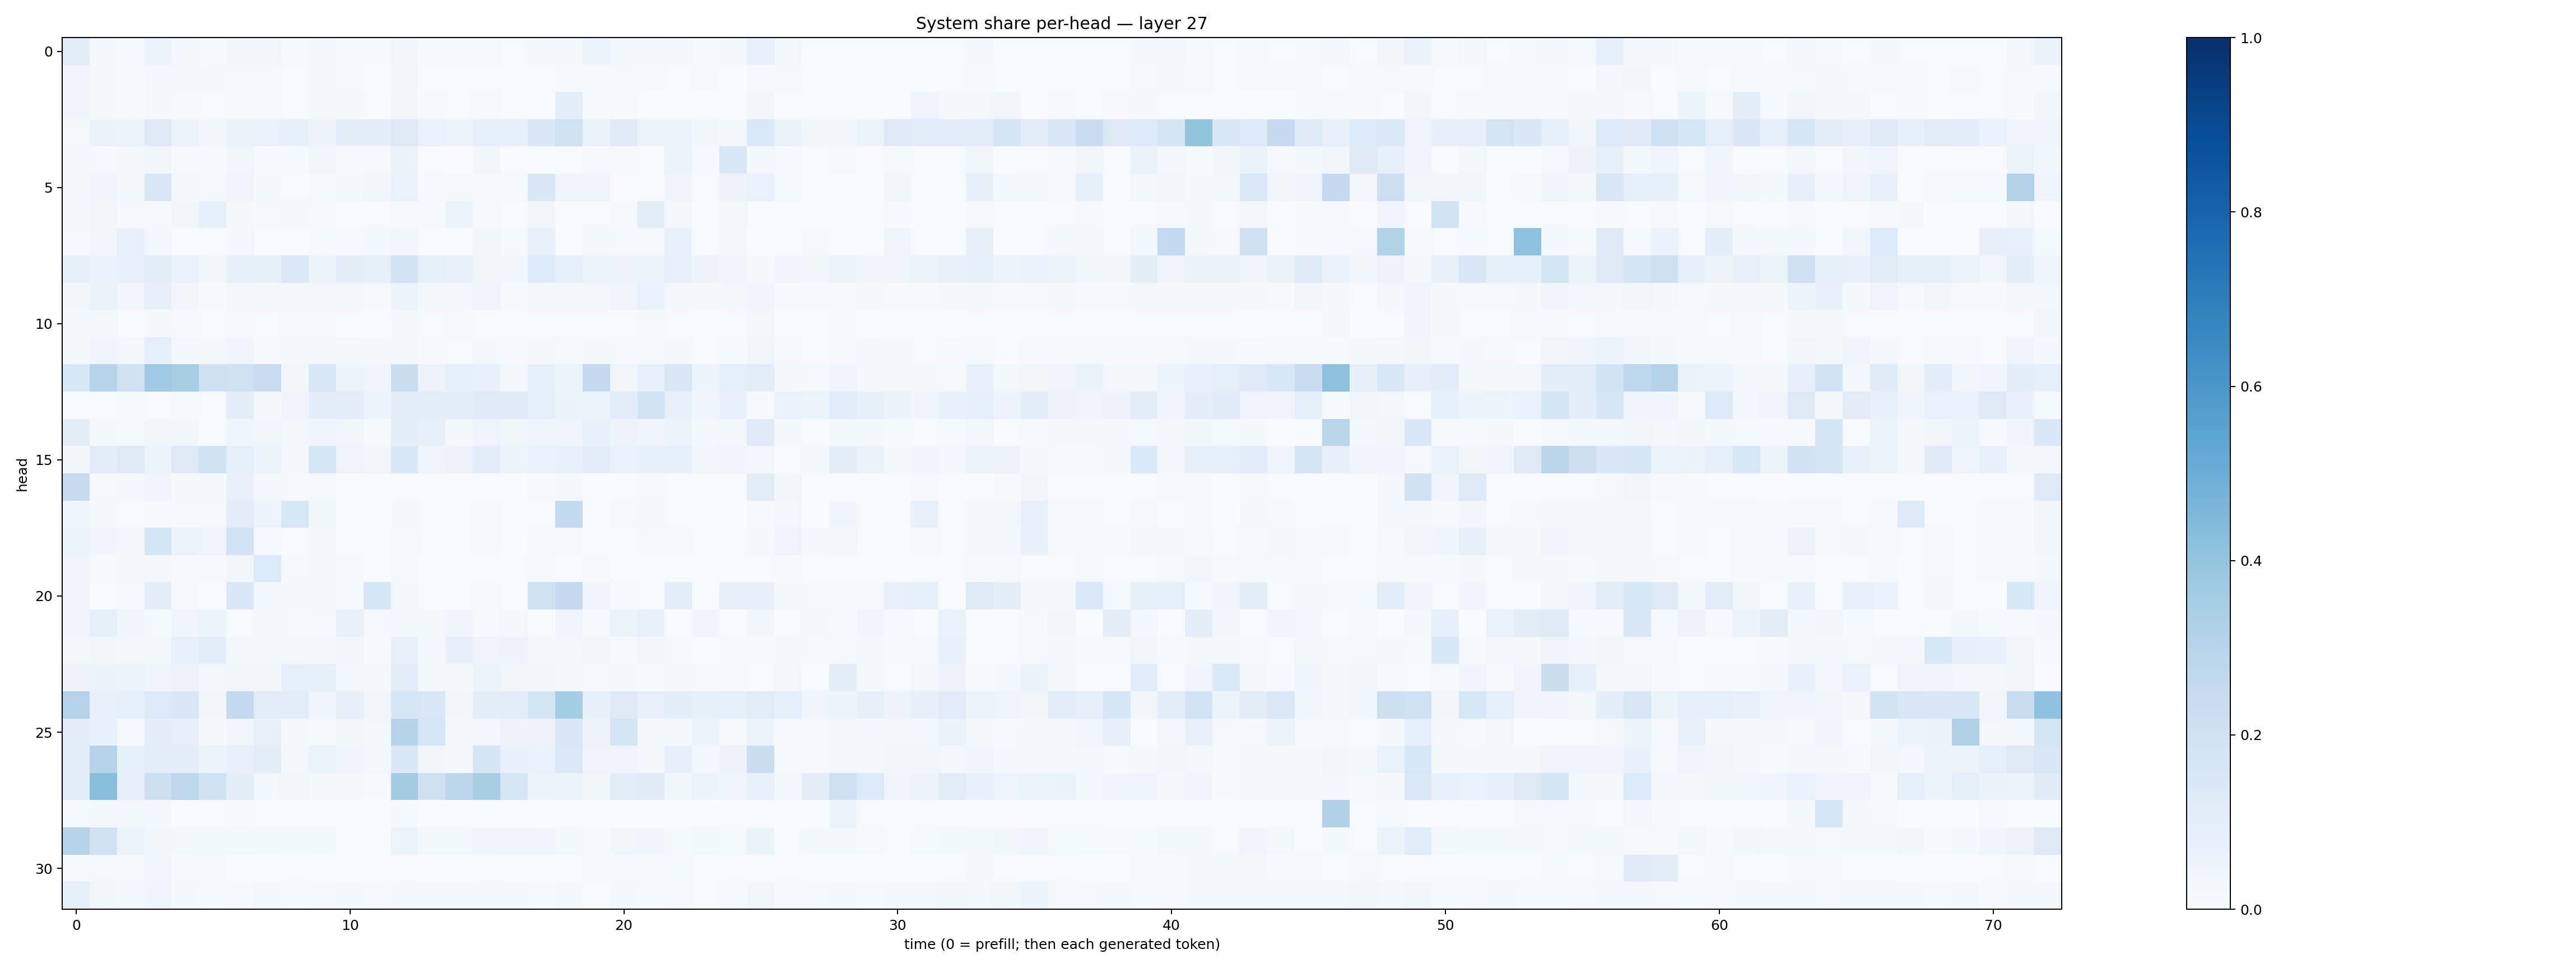

Data behind this chart, as committed beside it:
0.10406527, 0.028967695, 0.01139475, 0.05438189, 0.023556292, 0.013600152, 0.032592855, 0.03896947, 0.012228755, 0.02960315, 0.0106142955, 0.011228222, 0.03455205, 0.010604462, 0.009357441, 0.01359829, 0.0049218712, 0.016783353, 0.016399909, 0.060775846, 0.023857176, 0.021268886, 0.025231997, 0.009649327
0.04392, 0.02193, 0.009876, 0.02409, 0.03035, 0.01584, 0.01349, 0.008081, 0.007578, 0.02178, 0.008319, 0.002024, 0.0348, 0.006507, 0.004105, 0.004809, 0.006165, 0.004536, 0.008213, 0.008401, 0.01006, 0.009745, 0.005701, 0.00938
0.043, 0.01796, 0.01085, 0.03112, 0.01398, 0.004981, 0.01139, 0.01059, 0.007017, 0.01862, 0.01603, 0.004377, 0.03652, 0.008017, 0.006396, 0.01438, 0.006638, 0.005155, 0.09452, 0.01225, 0.008224, 0.002847, 0.005525, 0.001297
0.01537, 0.06404, 0.05437, 0.1318, 0.06006, 0.03171, 0.06316, 0.0676, 0.08229, 0.05582, 0.09456, 0.09727, 0.1322, 0.06692, 0.06014, 0.08762, 0.08566, 0.1416, 0.1975, 0.06313, 0.121, 0.05219, 0.051, 0.03142
0.03073, 0.008128, 0.02077, 0.03401, 0.01008, 0.009827, 0.03804, 0.01031, 0.01224, 0.03144, 0.009526, 0.01069, 0.06302, 0.007504, 0.002909, 0.03437, 0.006417, 0.003171, 0.005046, 0.009621, 0.01256, 0.007242, 0.0599, 0.008195
0.02165, 0.04755, 0.01834, 0.1508, 0.02733, 0.01414, 0.04796, 0.02225, 0.004016, 0.0125, 0.01953, 0.03236, 0.06903, 0.00954, 0.01042, 0.008895, 0.008508, 0.1481, 0.05033, 0.04967, 0.005993, 0.005814, 0.04425, 0.004513
0.01954, 0.03774, 0.01169, 0.01286, 0.03236, 0.09003, 0.01683, 0.00831, 0.01664, 0.01044, 0.003791, 0.007021, 0.00905, 0.009247, 0.06184, 0.008974, 0.002911, 0.03527, 0.004049, 0.004399, 0.009102, 0.1041, 0.0294, 0.003455
0.009071, 0.03666, 0.07337, 0.0264, 0.006352, 0.006657, 0.02955, 0.006777, 0.003305, 0.01354, 0.009304, 0.01983, 0.03156, 0.003226, 0.005868, 0.03881, 0.01448, 0.07149, 0.005672, 0.01811, 0.01194, 0.011, 0.07616, 0.004541
0.08719, 0.06723, 0.07225, 0.1004, 0.06726, 0.03872, 0.08564, 0.08492, 0.1398, 0.05967, 0.09411, 0.09069, 0.1823, 0.08607, 0.07118, 0.03867, 0.03874, 0.1363, 0.0935, 0.06051, 0.05758, 0.06034, 0.07361, 0.0567
0.0388, 0.06339, 0.0343, 0.08055, 0.0337, 0.01461, 0.02898, 0.0222, 0.02022, 0.02418, 0.02849, 0.0126, 0.05087, 0.02409, 0.02903, 0.03977, 0.01535, 0.01939, 0.02669, 0.02436, 0.0433, 0.06979, 0.02432, 0.01738
0.02687, 0.02803, 0.006898, 0.01893, 0.007816, 0.007694, 0.01029, 0.006097, 0.007851, 0.01107, 0.005796, 0.002753, 0.01869, 0.004133, 0.008203, 0.006918, 0.004264, 0.005939, 0.00644, 0.006276, 0.006883, 0.0121, 0.006868, 0.003728
0.02762, 0.04066, 0.02688, 0.09202, 0.03027, 0.02261, 0.04179, 0.009829, 0.01614, 0.01914, 0.02441, 0.01962, 0.02704, 0.009408, 0.006495, 0.02, 0.01116, 0.01743, 0.01238, 0.017, 0.0102, 0.01339, 0.01709, 0.005141
0.1528, 0.2964, 0.1987, 0.3699, 0.34, 0.2035, 0.2028, 0.2277, 0.03793, 0.1496, 0.05112, 0.04212, 0.2192, 0.05594, 0.08338, 0.07364, 0.03031, 0.0844, 0.05362, 0.2534, 0.03669, 0.07134, 0.1519, 0.05328
0.003811, 0.003577, 0.01395, 0.007756, 0.009012, 0.006549, 0.09471, 0.01587, 0.04865, 0.09951, 0.09805, 0.05379, 0.09653, 0.09755, 0.1044, 0.1173, 0.1237, 0.09279, 0.06449, 0.06162, 0.1081, 0.1839, 0.07078, 0.04507
0.09989, 0.01797, 0.01414, 0.0365, 0.03417, 0.004017, 0.04605, 0.03695, 0.02555, 0.0391, 0.03218, 0.01449, 0.09953, 0.08332, 0.02088, 0.05038, 0.0373, 0.04217, 0.03944, 0.07063, 0.05673, 0.03944, 0.05327, 0.01817
0.03319, 0.116, 0.1273, 0.05995, 0.126, 0.1935, 0.08961, 0.06118, 0.03113, 0.1626, 0.04705, 0.03385, 0.142, 0.04445, 0.05658, 0.1077, 0.05139, 0.07015, 0.07775, 0.1074, 0.06777, 0.08358, 0.09308, 0.03297
0.2456, 0.01367, 0.01571, 0.04318, 0.01944, 0.01821, 0.07092, 0.02288, 0.008988, 0.01205, 0.001375, 0.001663, 0.005414, 0.001292, 0.001967, 0.00277, 0.001985, 0.009075, 0.01824, 0.002228, 0.006643, 0.009717, 0.004865, 0.00372
0.04365, 0.01713, 0.007591, 0.01522, 0.01507, 0.0113, 0.1037, 0.05665, 0.1534, 0.037, 0.004951, 0.003203, 0.02193, 0.004609, 0.00522, 0.009926, 0.004189, 0.006214, 0.2572, 0.006449, 0.01474, 0.01586, 0.005299, 0.004853
0.06084, 0.04512, 0.02398, 0.1672, 0.05146, 0.05075, 0.1806, 0.01229, 0.004718, 0.01672, 0.00426, 0.003941, 0.009016, 0.00407, 0.00581, 0.01023, 0.001799, 0.01297, 0.009434, 0.007675, 0.003906, 0.01099, 0.01179, 0.006151
0.03978, 0.01509, 0.02287, 0.02499, 0.007991, 0.008678, 0.03136, 0.1332, 0.008888, 0.01647, 0.01029, 0.005032, 0.01519, 0.003228, 0.003701, 0.003365, 0.004668, 0.01277, 0.00539, 0.008611, 0.00535, 0.00409, 0.005887, 0.001571
0.04223, 0.004206, 0.01397, 0.09837, 0.01328, 0.00382, 0.1474, 0.0259, 0.02284, 0.02006, 0.01388, 0.1634, 0.02678, 0.00433, 0.00397, 0.01423, 0.003726, 0.1989, 0.252, 0.0442, 0.01056, 0.006567, 0.09665, 0.004054
0.04292, 0.0855, 0.04, 0.01432, 0.04369, 0.0603, 0.004171, 0.01913, 0.01323, 0.01138, 0.0736, 0.009341, 0.02291, 0.02793, 0.04136, 0.009666, 0.02827, 0.006705, 0.03926, 0.009245, 0.06144, 0.07697, 0.005035, 0.04181
0.03076, 0.03796, 0.03066, 0.03092, 0.07792, 0.1076, 0.02153, 0.02133, 0.01811, 0.02533, 0.03523, 0.01033, 0.07056, 0.02182, 0.0794, 0.04874, 0.05799, 0.01785, 0.03115, 0.03865, 0.01416, 0.03235, 0.01156, 0.002919
0.05669, 0.06628, 0.06117, 0.0454, 0.05479, 0.0241, 0.03901, 0.03759, 0.09174, 0.08567, 0.02534, 0.01677, 0.1106, 0.03115, 0.02052, 0.06153, 0.0387, 0.03848, 0.02894, 0.009468, 0.02049, 0.01405, 0.01877, 0.008265
0.3085, 0.0755, 0.09304, 0.1367, 0.1444, 0.03168, 0.2516, 0.1114, 0.1133, 0.04409, 0.07991, 0.03387, 0.1631, 0.1508, 0.03272, 0.09872, 0.1023, 0.1794, 0.3532, 0.08182, 0.1265, 0.0765, 0.09877, 0.08286
0.1158, 0.07395, 0.01482, 0.1008, 0.08039, 0.02183, 0.03234, 0.07348, 0.01682, 0.01421, 0.03301, 0.02714, 0.3026, 0.1625, 0.01854, 0.02621, 0.05772, 0.05506, 0.1491, 0.05702, 0.1674, 0.02077, 0.0173, 0.06087
0.1034, 0.2978, 0.08429, 0.09801, 0.09839, 0.0593, 0.07627, 0.1018, 0.02482, 0.05209, 0.04141, 0.0296, 0.1452, 0.03675, 0.0168, 0.1705, 0.07585, 0.06645, 0.1373, 0.04814, 0.04965, 0.03114, 0.08011, 0.02642
0.1076, 0.4268, 0.07967, 0.2151, 0.2769, 0.1952, 0.0969, 0.02693, 0.03482, 0.02948, 0.01922, 0.01561, 0.3586, 0.209, 0.2791, 0.3428, 0.1575, 0.06199, 0.05914, 0.03554, 0.1045, 0.1204, 0.03711, 0.05343
0.0155, 0.02577, 0.02561, 0.01644, 0.00341, 0.005559, 0.008949, 0.007512, 0.004689, 0.004553, 0.00477, 0.0006284, 0.01517, 0.001955, 0.002288, 0.007776, 0.006822, 0.001885, 0.005537, 0.001439, 0.001279, 0.002701, 0.001737, 0.003629
0.2978, 0.201, 0.05908, 0.03681, 0.0246, 0.01684, 0.03098, 0.01876, 0.02242, 0.01776, 0.00765, 0.006702, 0.05971, 0.02852, 0.02943, 0.04351, 0.0433, 0.04184, 0.03015, 0.008633, 0.0323, 0.0462, 0.01291, 0.03036
0.009657, 0.01322, 0.01085, 0.03367, 0.01121, 0.0106, 0.002483, 0.003166, 0.004865, 0.003705, 0.002816, 0.001115, 0.007355, 0.002629, 0.003111, 0.005883, 0.002014, 0.002624, 0.001458, 0.008727, 0.01084, 0.01045, 0.01415, 0.004538
0.09158, 0.03649, 0.03115, 0.04681, 0.01995, 0.01217, 0.01047, 0.02748, 0.01314, 0.01042, 0.02263, 0.01095, 0.02706, 0.02197, 0.01756, 0.01998, 0.02185, 0.01446, 0.02381, 0.006098, 0.01728, 0.01451, 0.01083, 0.00683
